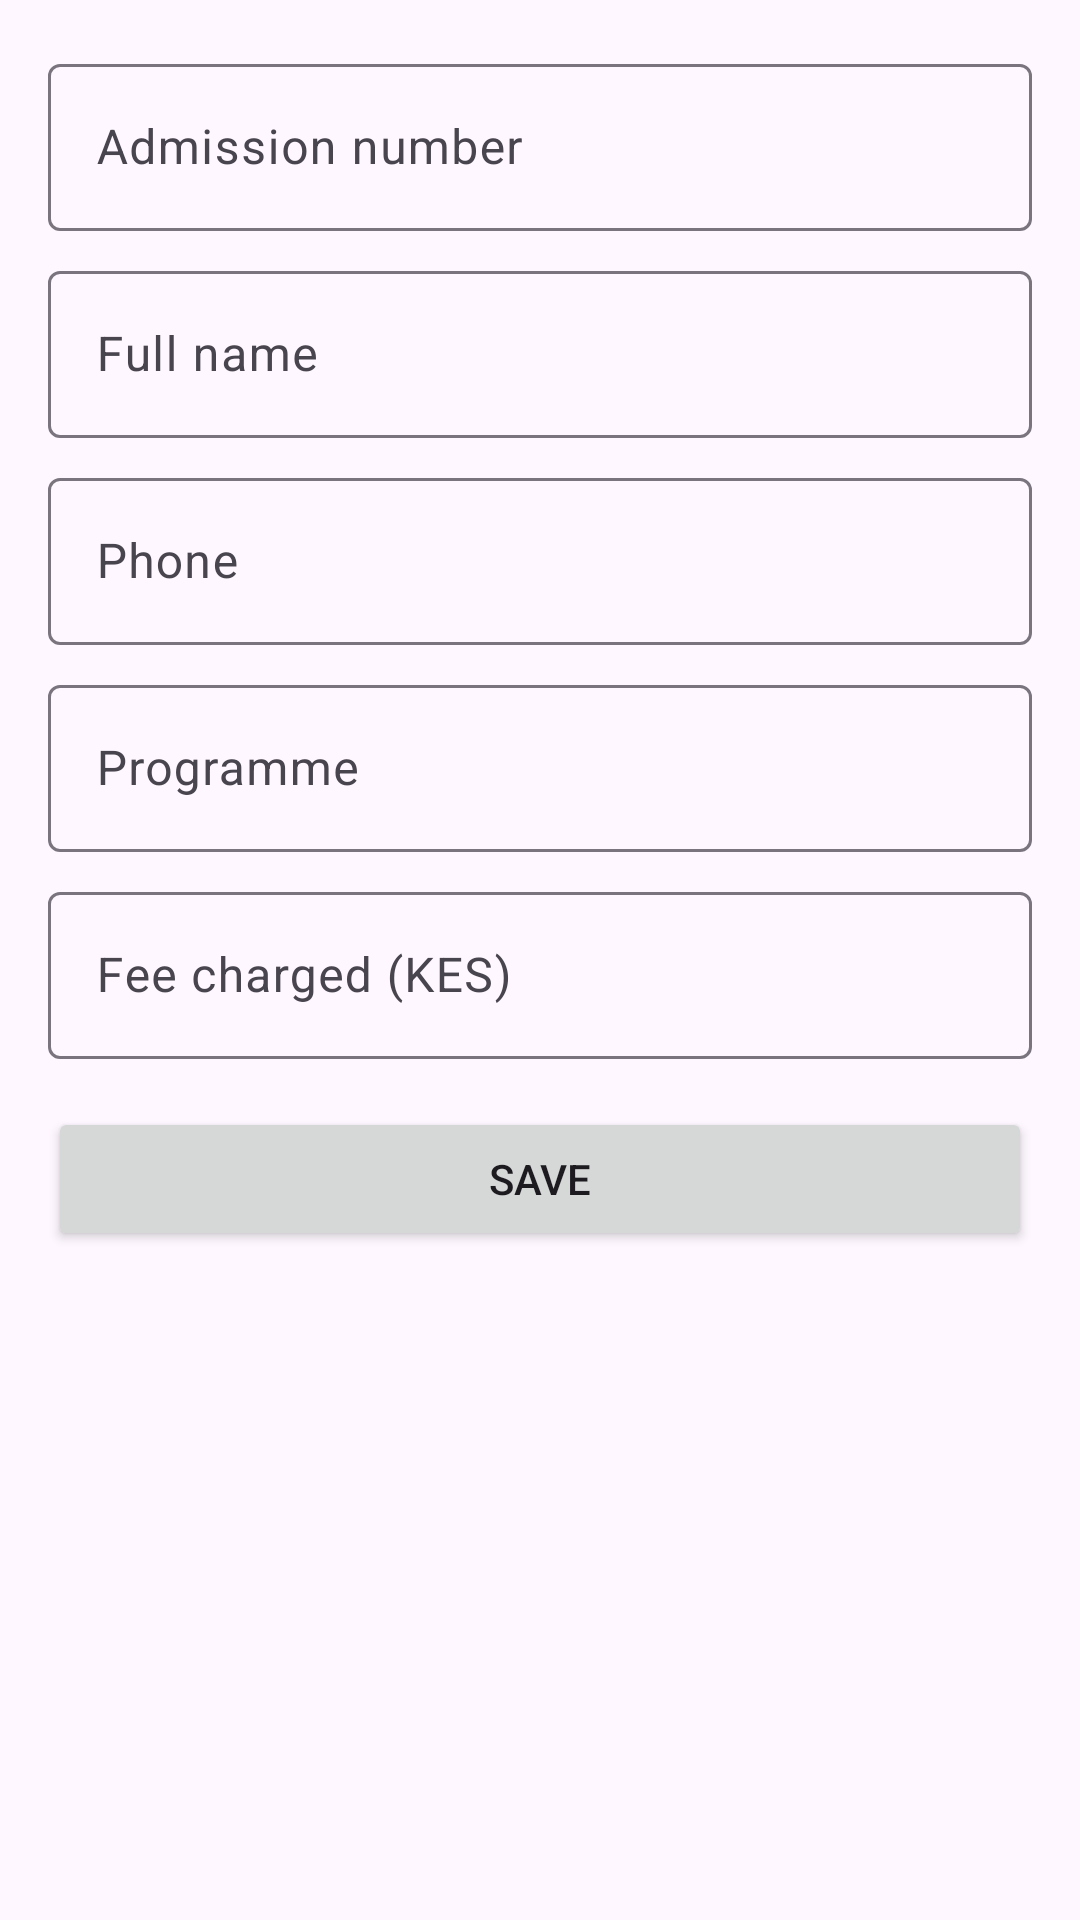

The Android layout XML behind this screen, and the referenced resources:
<!-- AndroidManifest.xml: application theme Theme.StudentsFeesStructure -->
<!-- res/layout/fragment_student_form.xml -->
<?xml version="1.0" encoding="utf-8"?>
<ScrollView xmlns:android="http://schemas.android.com/apk/res/android"
    android:layout_width="match_parent"
    android:layout_height="match_parent">
    <LinearLayout
        android:layout_width="match_parent"
        android:layout_height="wrap_content"
        android:orientation="vertical"
        android:padding="16dp">

        <com.google.android.material.textfield.TextInputLayout
            android:layout_width="match_parent" android:layout_height="wrap_content"
            android:hint="Admission number">
            <com.google.android.material.textfield.TextInputEditText
                android:id="@+id/etAdmission" android:layout_width="match_parent"
                android:layout_height="wrap_content" android:inputType="text" />
        </com.google.android.material.textfield.TextInputLayout>

        <com.google.android.material.textfield.TextInputLayout
            android:layout_width="match_parent" android:layout_height="wrap_content"
            android:layout_marginTop="8dp" android:hint="Full name">
            <com.google.android.material.textfield.TextInputEditText
                android:id="@+id/etName" android:layout_width="match_parent"
                android:layout_height="wrap_content" android:inputType="textPersonName" />
        </com.google.android.material.textfield.TextInputLayout>

        <com.google.android.material.textfield.TextInputLayout
            android:layout_width="match_parent" android:layout_height="wrap_content"
            android:layout_marginTop="8dp" android:hint="Phone">
            <com.google.android.material.textfield.TextInputEditText
                android:id="@+id/etPhone" android:layout_width="match_parent"
                android:layout_height="wrap_content" android:inputType="phone" />
        </com.google.android.material.textfield.TextInputLayout>

        <com.google.android.material.textfield.TextInputLayout
            android:layout_width="match_parent" android:layout_height="wrap_content"
            android:layout_marginTop="8dp" android:hint="Programme">
            <com.google.android.material.textfield.TextInputEditText
                android:id="@+id/etProgramme" android:layout_width="match_parent"
                android:layout_height="wrap_content" android:inputType="text" />
        </com.google.android.material.textfield.TextInputLayout>

        <com.google.android.material.textfield.TextInputLayout
            android:layout_width="match_parent" android:layout_height="wrap_content"
            android:layout_marginTop="8dp" android:hint="Fee charged (KES)">
            <com.google.android.material.textfield.TextInputEditText
                android:id="@+id/etFee" android:layout_width="match_parent"
                android:layout_height="wrap_content" android:inputType="numberDecimal" />
        </com.google.android.material.textfield.TextInputLayout>

        <Button android:id="@+id/btnSave" android:layout_width="match_parent"
            android:layout_height="wrap_content" android:layout_marginTop="16dp"
            android:text="Save" />
    </LinearLayout>
</ScrollView>
<!-- resources referenced by this layout -->
<resources>
  <style name="Theme.StudentsFeesStructure" parent="Base.Theme.StudentsFeesStructure" />
  <style name="Base.Theme.StudentsFeesStructure" parent="Theme.Material3.DayNight.NoActionBar">
          
          
      </style>
</resources>
